Run: headless pygame with SDL's dummy video driver; simulated clock (each Clock.tick advances the game by its frame time, no real sleeping); random seed 0; keys injected as events and as key.get_pressed() state; no mouse input.
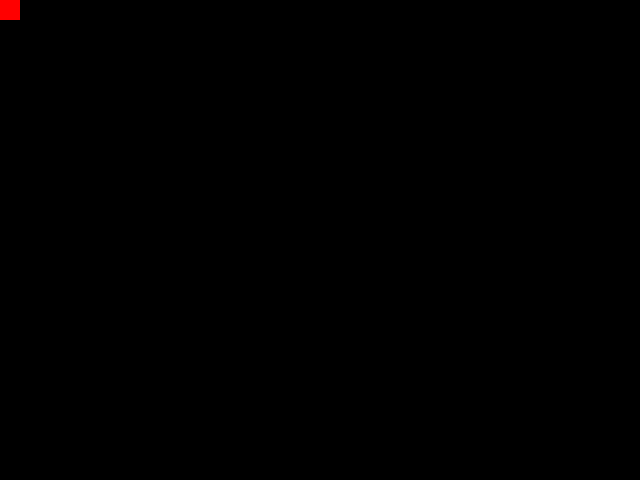
Frame 1 of 4 · flips 1–60 · no input
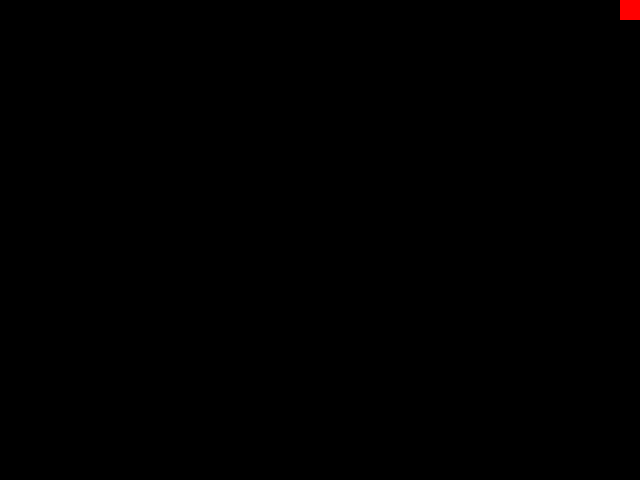
Frame 2 of 4 · flips 61–180 · tapped SPACE, RETURN · held RIGHT (→), D
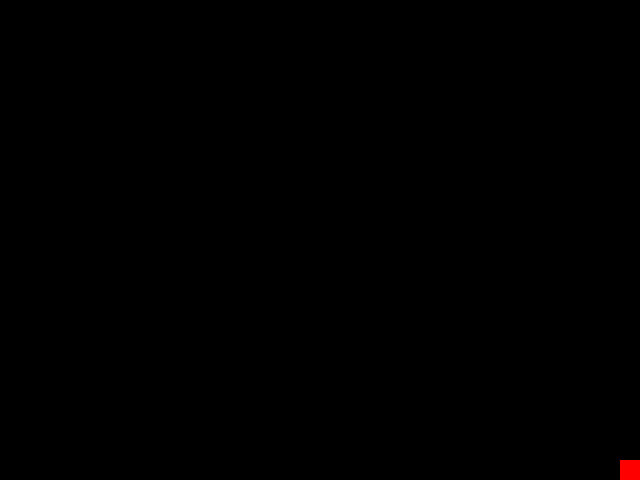
Frame 3 of 4 · flips 181–300 · held DOWN (↓), S
Frame 4 of 4 · flips 301–420 · held LEFT (←), A, UP (↑), W · screen same as frame 1, image omitted

The pygame program that drew these frames:

import pygame
import random

FUNDO = 0, 0, 0
W, H = TAMANHO = 640, 480
w, h = 32, 24
BLOCO = BL = W / w

def principal():
    tela = pygame.display.set_mode(TAMANHO)
    x, y = (0, 0)
    vx, vy = 0, 0
    while True:
        eventos = pygame.event.get()
        for evento in eventos:
            if evento.type != pygame.KEYDOWN:
                continue
            if evento.key == pygame.K_LEFT: vx = -1
            if evento.key == pygame.K_RIGHT: vx = 1
            if evento.key == pygame.K_DOWN: vy = 1
            if evento.key == pygame.K_UP: vy = -1
        x = x + vx
        y = y + vy
        if x < 0: x= 0
        if y < 0: y= 0
        if x >= w: x = w - 1
        if y >= h: y = h - 1

        tela.fill(FUNDO)
        pygame.draw.rect(tela, (255, 0, 0), (x * BL , y * BL, BL, BL))
        pygame.display.flip()
        pygame.time.delay(60)

try:
    principal()
finally:
    pygame.quit()
